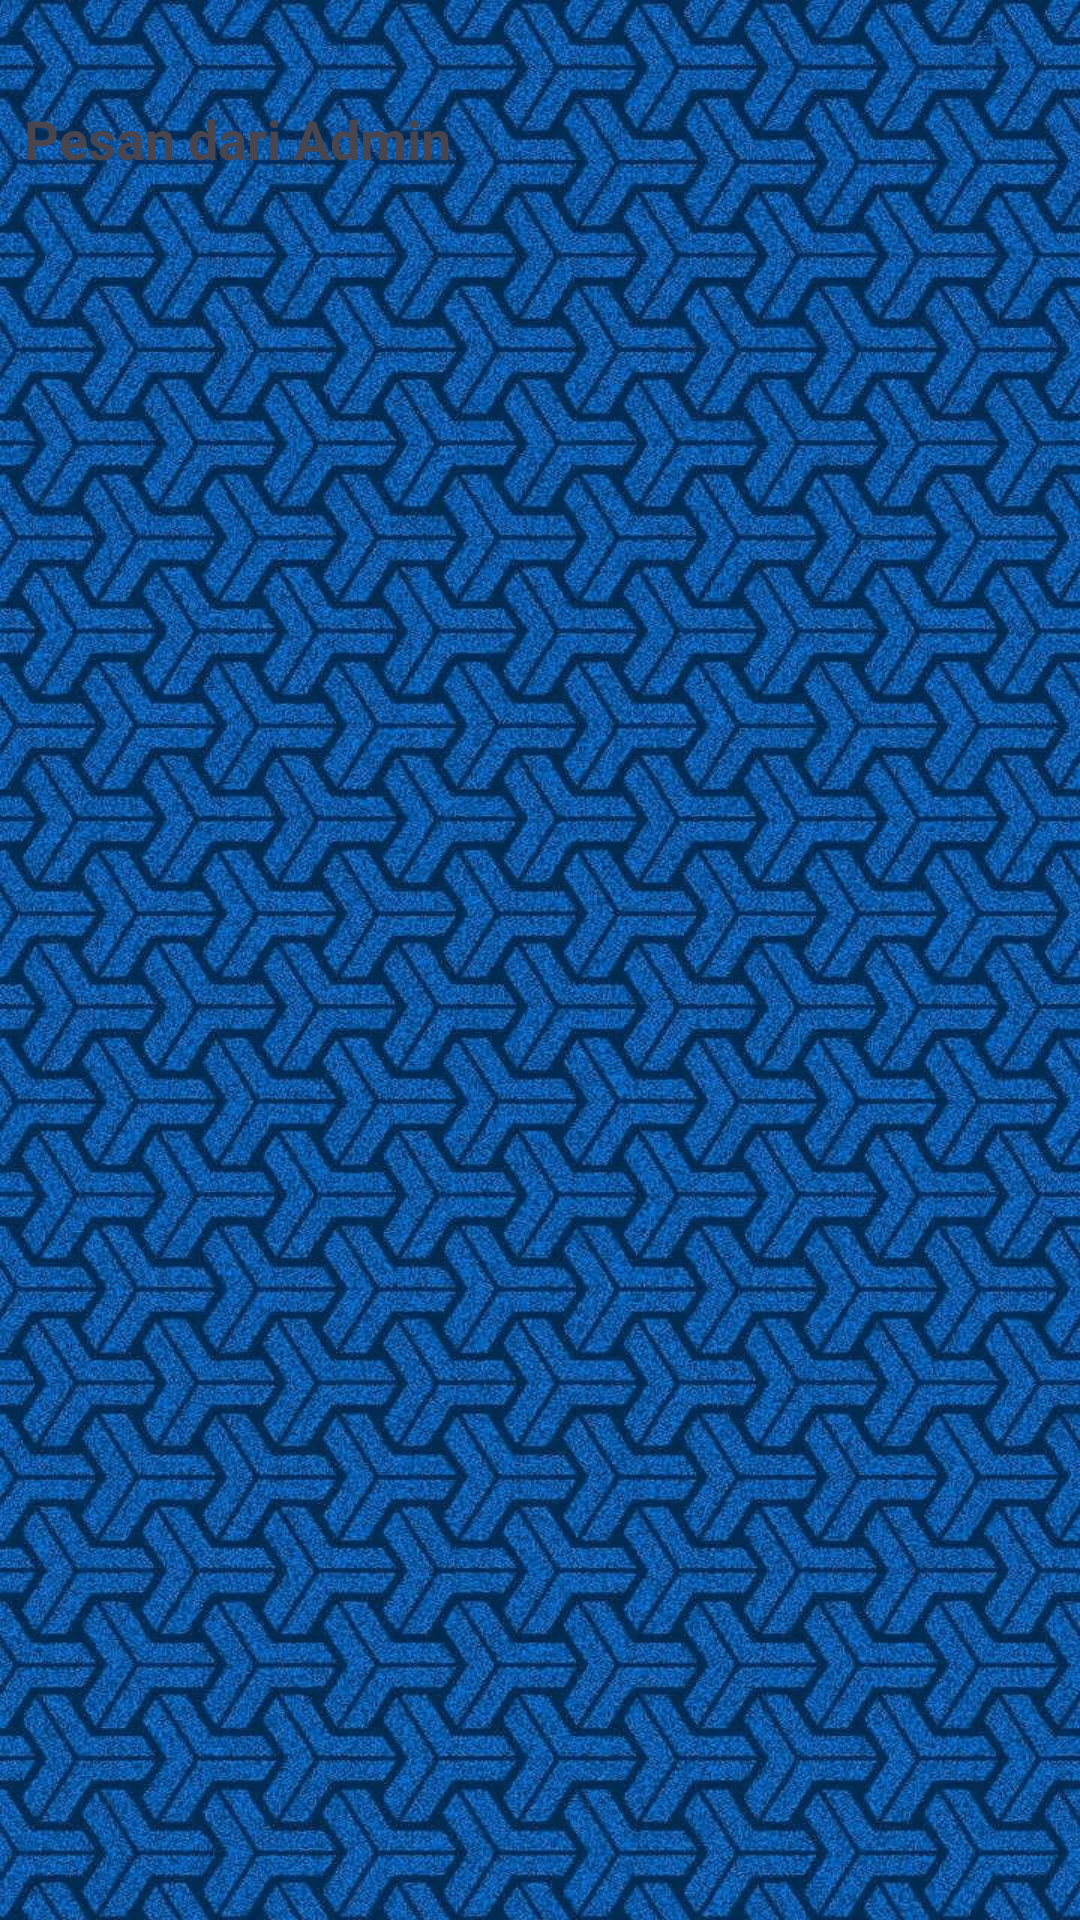

Reconstruct the res/layout file that produces this screen, plus the resources it refers to.
<!-- AndroidManifest.xml: application theme Theme.KickOffBooking -->
<!-- res/layout/activity_pesan.xml -->
<?xml version="1.0" encoding="utf-8"?>
<LinearLayout xmlns:android="http://schemas.android.com/apk/res/android"
    android:orientation="vertical"
    android:padding="8dp"
    android:layout_width="match_parent"
    android:layout_height="match_parent"
    android:background="@drawable/pppesan">

    <TextView
        android:id="@+id/txtTitle"
        android:layout_marginTop="26dp"
        android:layout_width="wrap_content"
        android:layout_height="wrap_content"
        android:text="Pesan dari Admin"
        android:textSize="18sp"
        android:textStyle="bold"
        android:layout_marginBottom="8dp" />

    <androidx.recyclerview.widget.RecyclerView
        android:id="@+id/recyclerChat"
        android:layout_width="match_parent"
        android:layout_height="match_parent"
        android:layout_marginTop="4dp" />
</LinearLayout>
<!-- resources referenced by this layout -->
<resources>
  <!-- drawable pppesan: jpeg bitmap (drawable, 274228 bytes) -->
  <style name="Theme.KickOffBooking" parent="Base.Theme.KickOffBooking" />
  <style name="Base.Theme.KickOffBooking" parent="Theme.Material3.DayNight.NoActionBar">
          
          
      </style>
</resources>
